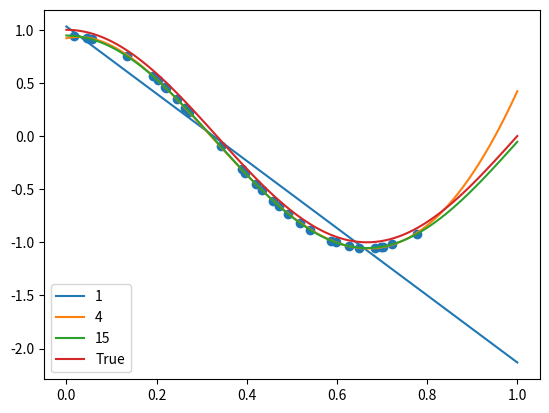

The matplotlib source for this figure:
import numpy as np 
import matplotlib.pyplot as plt 

def true_function(x):
    return np.cos(1.5*np.pi*x)

def f(x):
    return true_function(x)+np.random.randn()*0.1
'''
def polynomial(x,N,p):
    y=0
    for i in range(N+1):
        y+=p[i]*x**(N-i)
'''
x=np.linspace(0,1,num=100,endpoint=True)

x0=np.sort(np.random.rand(30))
y=f(x0)
plt.scatter(x0,y)

for i in [1,4,15]:
    p=np.polyfit(x0,y,i)
    z=np.poly1d(p)
    plt.plot(x,z(x),label=f'{i}')

plt.plot(x,true_function(x),label='True')
plt.legend()
plt.show()